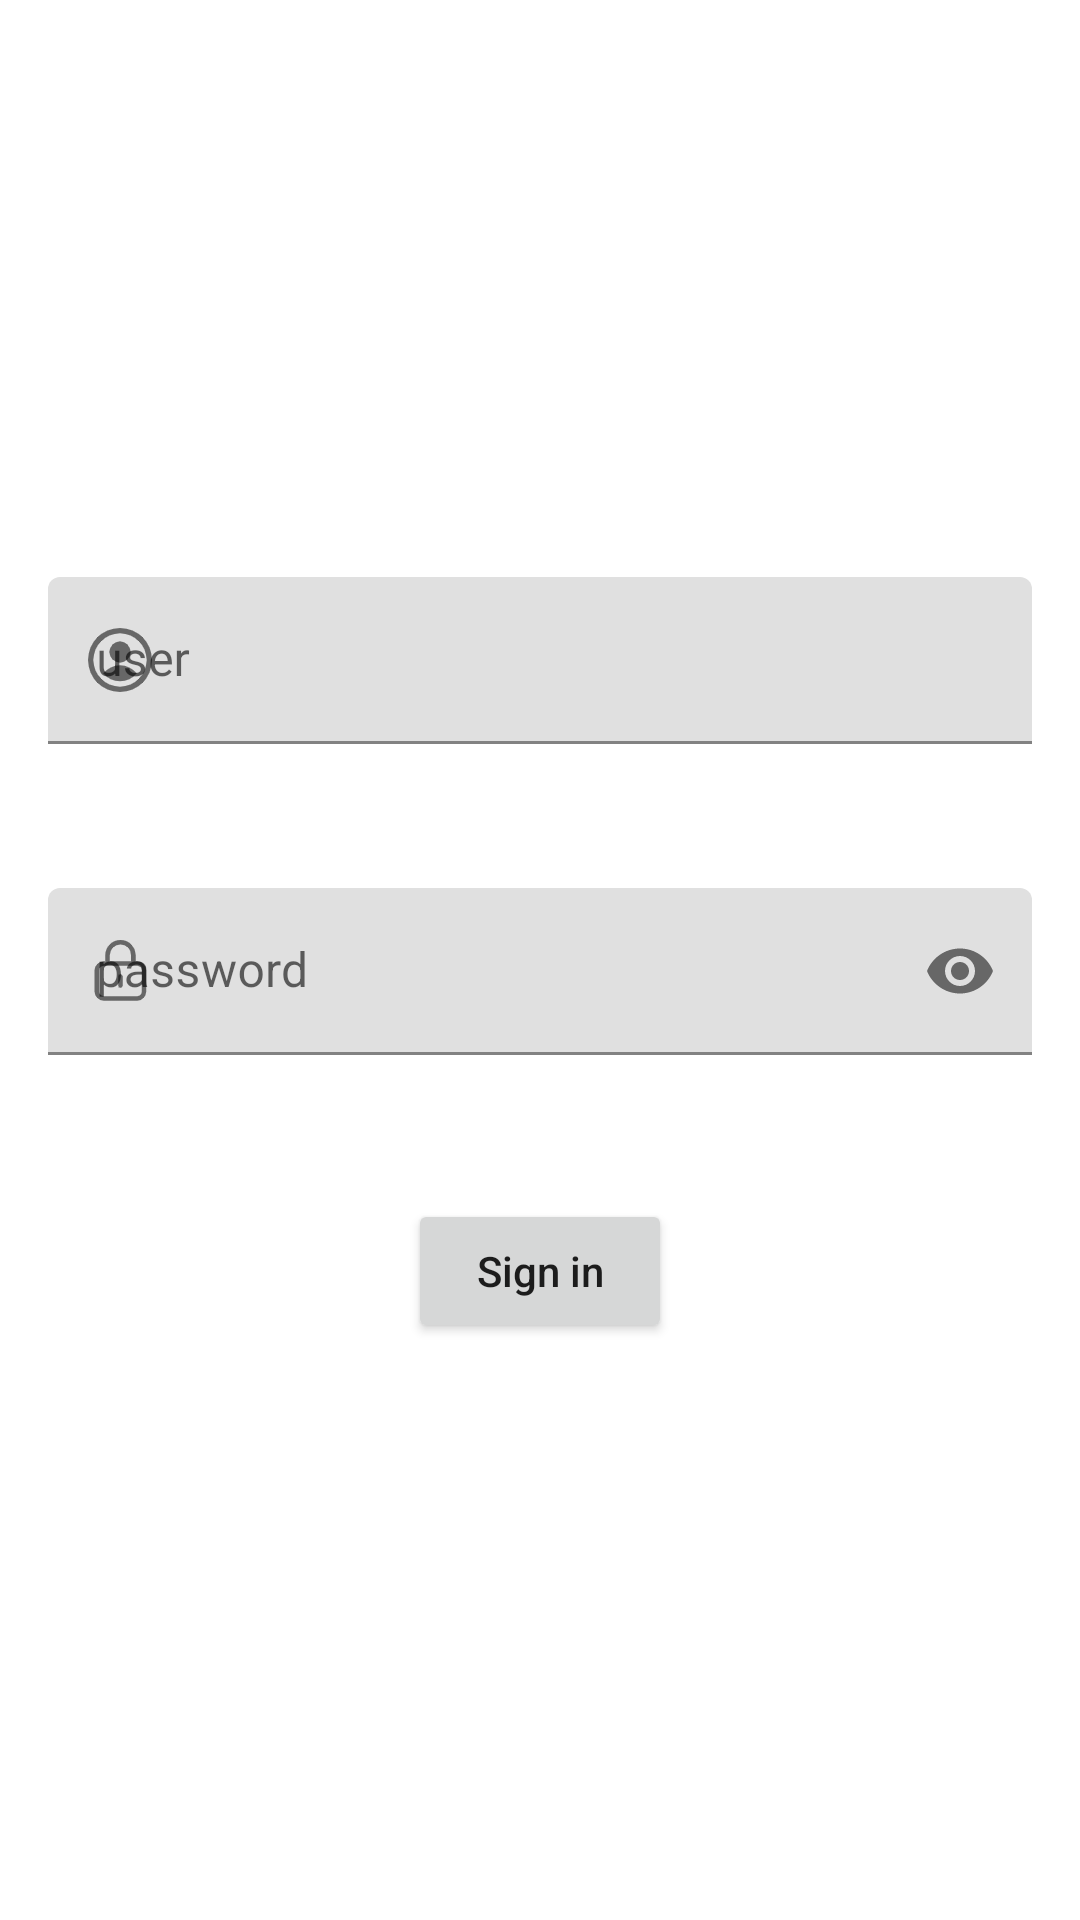

Here is an Android app screen rendered from its layout file. Give the layout XML and the strings, colors and styles it references.
<!-- AndroidManifest.xml: application theme AppTheme -->
<!-- res/layout/act_text_field.xml -->
<?xml version="1.0" encoding="utf-8"?>
<LinearLayout xmlns:android="http://schemas.android.com/apk/res/android"
    xmlns:app="http://schemas.android.com/apk/res-auto"
    android:layout_width="match_parent"
    android:layout_height="match_parent"
    android:gravity="center"
    android:orientation="vertical"
    android:paddingLeft="16dp"
    android:paddingRight="16dp">

    <com.google.android.material.textfield.TextInputLayout
        android:id="@+id/user"
        android:layout_width="match_parent"
        android:layout_height="wrap_content"
        android:hint="user"
        app:endIconMode="clear_text"
        app:helperTextTextColor="#FF0000"
        app:startIconDrawable="@drawable/icon_user">

        <com.google.android.material.textfield.TextInputEditText
            android:layout_width="match_parent"
            android:layout_height="wrap_content" />
    </com.google.android.material.textfield.TextInputLayout>

    <com.google.android.material.textfield.TextInputLayout
        android:id="@+id/password"
        android:layout_width="match_parent"
        android:layout_height="wrap_content"
        android:layout_marginTop="48dp"
        android:hint="password"
        app:endIconMode="password_toggle"
        app:helperTextTextColor="#FF0000"
        app:startIconDrawable="@drawable/icon_password">

        <com.google.android.material.textfield.TextInputEditText
            android:layout_width="match_parent"
            android:layout_height="wrap_content"
            android:inputType="textPassword" />
    </com.google.android.material.textfield.TextInputLayout>

    <Button
        android:id="@+id/sing_in"
        android:layout_width="wrap_content"
        android:layout_height="wrap_content"
        android:layout_marginTop="48dp"
        android:onClick="onClick"
        android:text="Sign in"
        android:textAllCaps="false" />
</LinearLayout>
<!-- resources referenced by this layout -->
<resources>
  <!-- drawable icon_password: png bitmap (drawable-xxhdpi, 1236 bytes) -->
  <!-- drawable icon_user: png bitmap (drawable-xxhdpi, 2091 bytes) -->
  <style name="AppTheme" parent="Theme.MaterialComponents.Light">
          
          <item name="colorPrimary">@color/colorPrimary</item>
          <item name="colorPrimaryDark">@color/colorPrimaryDark</item>
          <item name="colorAccent">@color/colorAccent</item>
          <item name="toolbarStyle">@style/toolbarStyle</item>
          <item name="actionBarTheme">@style/actionBarTheme</item>
          <item name="listMenuViewStyle">@style/listMenuViewStyle</item>
      </style>
  <style name="toolbarStyle" parent="@style/Widget.AppCompat.Toolbar">
          <item name="titleTextColor">@android:color/white</item>
      </style>
  <style name="actionBarTheme" parent="@style/ThemeOverlay.AppCompat.ActionBar">
          
          <item name="colorControlNormal">@android:color/white</item>
          
          <item name="actionOverflowButtonStyle">@style/actionOverflowButtonStyle</item>
      </style>
  <style name="listMenuViewStyle" parent="Base.Widget.AppCompat.ListMenuView">
          <item name="subMenuArrow">@drawable/icon_sub_menu</item>
      </style>
  <style name="actionOverflowButtonStyle" parent="@style/Widget.AppCompat.ActionButton.Overflow">
          <item name="android:tint">@android:color/white</item>
      </style>
  <!-- drawable icon_sub_menu: png bitmap (drawable-xxhdpi, 945 bytes) -->
  <!-- not gathered from this repository: default colours our renderer supplied (Android Studio template values) -->
  <color name="colorPrimary">#FF6200EE</color>
  <color name="colorPrimaryDark">#FF3700B3</color>
  <color name="colorAccent">#FF03DAC5</color>
</resources>
